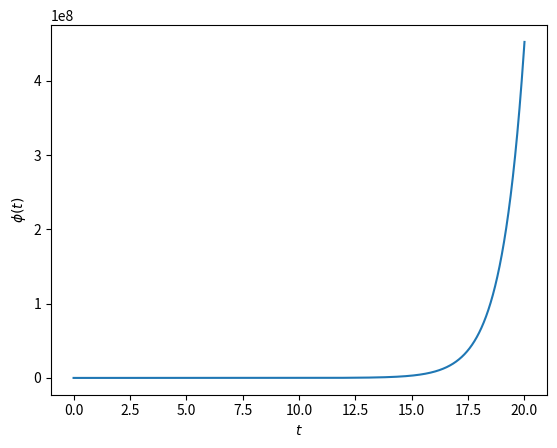

Here is the Python script that generated this plot:
# -*- coding: utf-8 -*-
"""
Created on Thu Feb  4 14:52:28 2021

[redacted]
"""
import numpy as np
import matplotlib.pyplot as plt

H=1
phi=1
phidot=0.01
phidotdot=0.001
t=0
dt=0.001
V0=1
k=1
lmbda=1
dvdt=-lmbda*k*V0*np.exp(-lmbda*k*phi)

T=np.array([])
PHI=np.array([])

while t<20:
    phi=dt*phidot+phi
    phidot=phi-dt*(3*H*phidot+dvdt)
    t=t+dt
    T=np.append(T,t)
    PHI=np.append(PHI,phi)
    
plt.plot(T,PHI)
plt.ylabel('$\phi (t)$')
plt.xlabel('$t$')  
